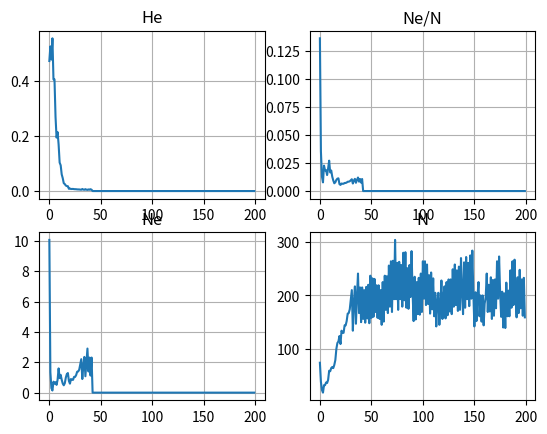

Generate this figure with matplotlib:
import numpy as np
from matplotlib import pyplot
import random


#set age of first reproduction
ageOfMaturity = 4
#set some population parameters
CarryCapacity = 200 #int(raw_input("Carrying Capacity?\n"))
#define initial population size
InitialPopSize = 200 #int(raw_input("Initial Population Size?\n"))
#value to simulate role of a fluctuating environment in population dynamics
environmentalVariation=0
#Create an empty list called Population
Population=[]
#Create variable to measure number of annual offspring
NumOffspring = 0
#Create list used to track model results
Popsizes=[]
geneticDiversity=[]
Nevalues=[]
NeNratio=[]


#make a population model
class Nudibranch:
    #set initial conditions for my nudibranchs
    def __init__(self):
        #all nudes start with an age of 0
        self.age=0
        #all nudes start with 0 offspring
        self.offspring=0
        #assign sex, randomly 0 or 1
        self.sex = np.random.randint(2)
        #locus list
        self.locus = self.randomGenotype()

    #method that models reproduction by changing number of offspring they can create
    def reproduce(self):
        self.offspring=5
    #method that allows individuals ages to increase incrementally
    def growOld(self):
        self.age+=1

    #method that selects a random set of alleles
    def randomGenotype(self):
        # get two random integers, both either 0 or 1
        randomGenotypes = np.random.randint(2, size = 2)

        randomGt = []
        randomGt.append(randomGenotypes[0])
        randomGt.append(randomGenotypes[1])

        return randomGt

    #method that takes allele from father and mother and sets to new instance of Nudibranch
    def setGenotype(self, motherAllele, fatherAllele):
        self.locus[0] = motherAllele
        self.locus[1] = fatherAllele

# calculates the frequency of an allele in a population
def freqAllele(population, alleleIdentifier):
    alleleCount = 0
    for nudibranch in population:
        # check first allele for identifier 
        if nudibranch.locus[0] == alleleIdentifier:
            alleleCount += 1
        # check second allele for identifier 
        if nudibranch.locus[1] == alleleIdentifier:
            alleleCount += 1

    return alleleCount

# gets a random parent of the right sex
def getRandomParentAllele(population, sex):
    rightSex = False
    
    while rightSex == False:
        # gets a random list item
        randomParent = random.choice(population)
        # checks to make sure if the sex matches - if so, return
        if randomParent.sex == sex:
            allele = randomParent.locus[sex]
            rightSex = True
        # if sex doesn't match, restart the loop
        else: 
            continue

    return allele


#Initalize and propograte my popoulation with nudes -- these are all the babies to start with.
for i in range(InitialPopSize):
    #ADD CODE FOR PART 2A
    baby = Nudibranch()

    Population.append(baby)

# calculate frequencies of initial population
p_init = freqAllele(Population, 0)
q_init = freqAllele(Population, 1)

#Run a population model for 1000 time steps
for j in range(200):
    #create list to track figure out who live and dies, males in population and females in population
    died=[]
    males=[]
    females=[]
    #loop through population and evaluate the probability of each individual surviving.
    for i in range(len(Population)):
        #determine mortality/survival probability threshold based on age
        #using Lorenzen model of mortality: m(i)=0.4298/i^0.488 where
        #i is age
        if(Population[i].age>0):
            ProbSurv=1-(0.4298/float(Population[i].age)**0.488)
        else:
            ProbSurv=0.4
        #Use this probability threshold and randomness to see
        #whether an individual's index gets added to the death
        #list
        if(ProbSurv < np.random.random()):
            died.append(i)

    #a little programming trickery; reverse the indices to start with largest and end with smallest
    died.reverse()
    #take each index value from died and use it to remove a specific member from Population
    for i in died:
        Population.remove(Population[i])
    #variable to hold populationsize
    N=len(Population)
    #if no individuals in population, end loop
    if N==0:
        break
    #ADD CODE FOR PART 4

    #print("Total died:" + str(len(died)))

    #USE THIS VARIABLE TO HOLD CALCULATED HETEROZYGOSITY
    #heterzgote and homozygote count
    heterozygotes = 0
    homozygotes   = 0
    # loop through population to count heterzygotes
    for i in Population:
        # logic to find heterozygote
        if (i.locus[0] == 1 and i.locus[1] == 0) or (i.locus[0] == 0 and i.locus[1] == 1):
            heterozygotes += 1
        else:
            homozygotes += 1

    # get heterozgosity for time step
    heterozygosity = heterozygotes / N

    # append to genetic diversity list
    geneticDiversity.append(heterozygosity)

    #USE FUNCTION FROM PART 3 TO CALCULATE FREQUENCIES FOR ALLELES 0 AND 1
    p_freq = freqAllele(Population, 0)
    q_freq = freqAllele(Population, 1)
    #Calculate effective population size
    var_p = (p_init*q_init)/(2*N)
    Ne=(p_freq*q_freq)/(2*var_p)

    Nevalues.append(Ne)

    NeN = Ne/N
    NeNratio.append(NeN)

    #hold onto current population allele frequencies for next loop to calculate Ne
    p_freq = p_init
    q_freq = q_init
    #ADD CODE FOR PART 5

    #use loop to age all individuals in a population
    for i in range(len(Population)):
        # each individual's age in population increased by 1
        Population[i].growOld()
        #split sexes into respective lists
        if(Population[i].sex==0):
            females.append(Population[i])
        else:
            males.append(Population[i])
    #if no males or females, reproduction can't happen so loop stops
    if (len(females)==0 or len(males)==0):
        break
    #use carrying capacity to limit reproduction; make carrying capacity
    #a normally distributed random value to model environmental variation
    #and its effects on population dynamics
    if(len(Population)<np.random.normal(CarryCapacity,environmentalVariation)):
        #use a for loop to allow each individual population to reproduce
        for i in range(len(females)):
            #make reproduction dependent on age
            if(females[i].age>=ageOfMaturity):
                females[i].reproduce()
    #use a for loop to count all the offspring in the population
    for i in range(len(females)):
        NumOffspring+=females[i].offspring
    #print("Population Size: %d; Number of Offspring: %d" % (len(Population), NumOffspring))
    Popsizes.append(len(Population))
    #add new offspring to the population
    for i in range(NumOffspring):

        # get random parent allele
        allele1 = getRandomParentAllele(Population, 0)
        allele2 = getRandomParentAllele(Population, 1)

        # make sure to set genotype here from parents alleles
        baby = Nudibranch()
        baby.setGenotype(allele1, allele2)

        # append to population list
        Population.append(baby)

    #Reset some variable
    NumOffspring=0
    for i in range(len(Population)):
        Population[i].offspring=0



#Plot results of Population dynamics
pyplot.figure(1)
pyplot.subplot(221)
pyplot.title("He")
pyplot.plot(geneticDiversity)
pyplot.grid(True)
pyplot.subplot(222)
pyplot.title("Ne/N")
pyplot.plot(NeNratio)
pyplot.grid(True)
pyplot.subplot(223)
pyplot.title("Ne")
pyplot.plot(Nevalues)
pyplot.grid(True)
pyplot.subplot(224)
pyplot.title("N")
pyplot.plot(Popsizes)
pyplot.grid(True)
pyplot.show()
